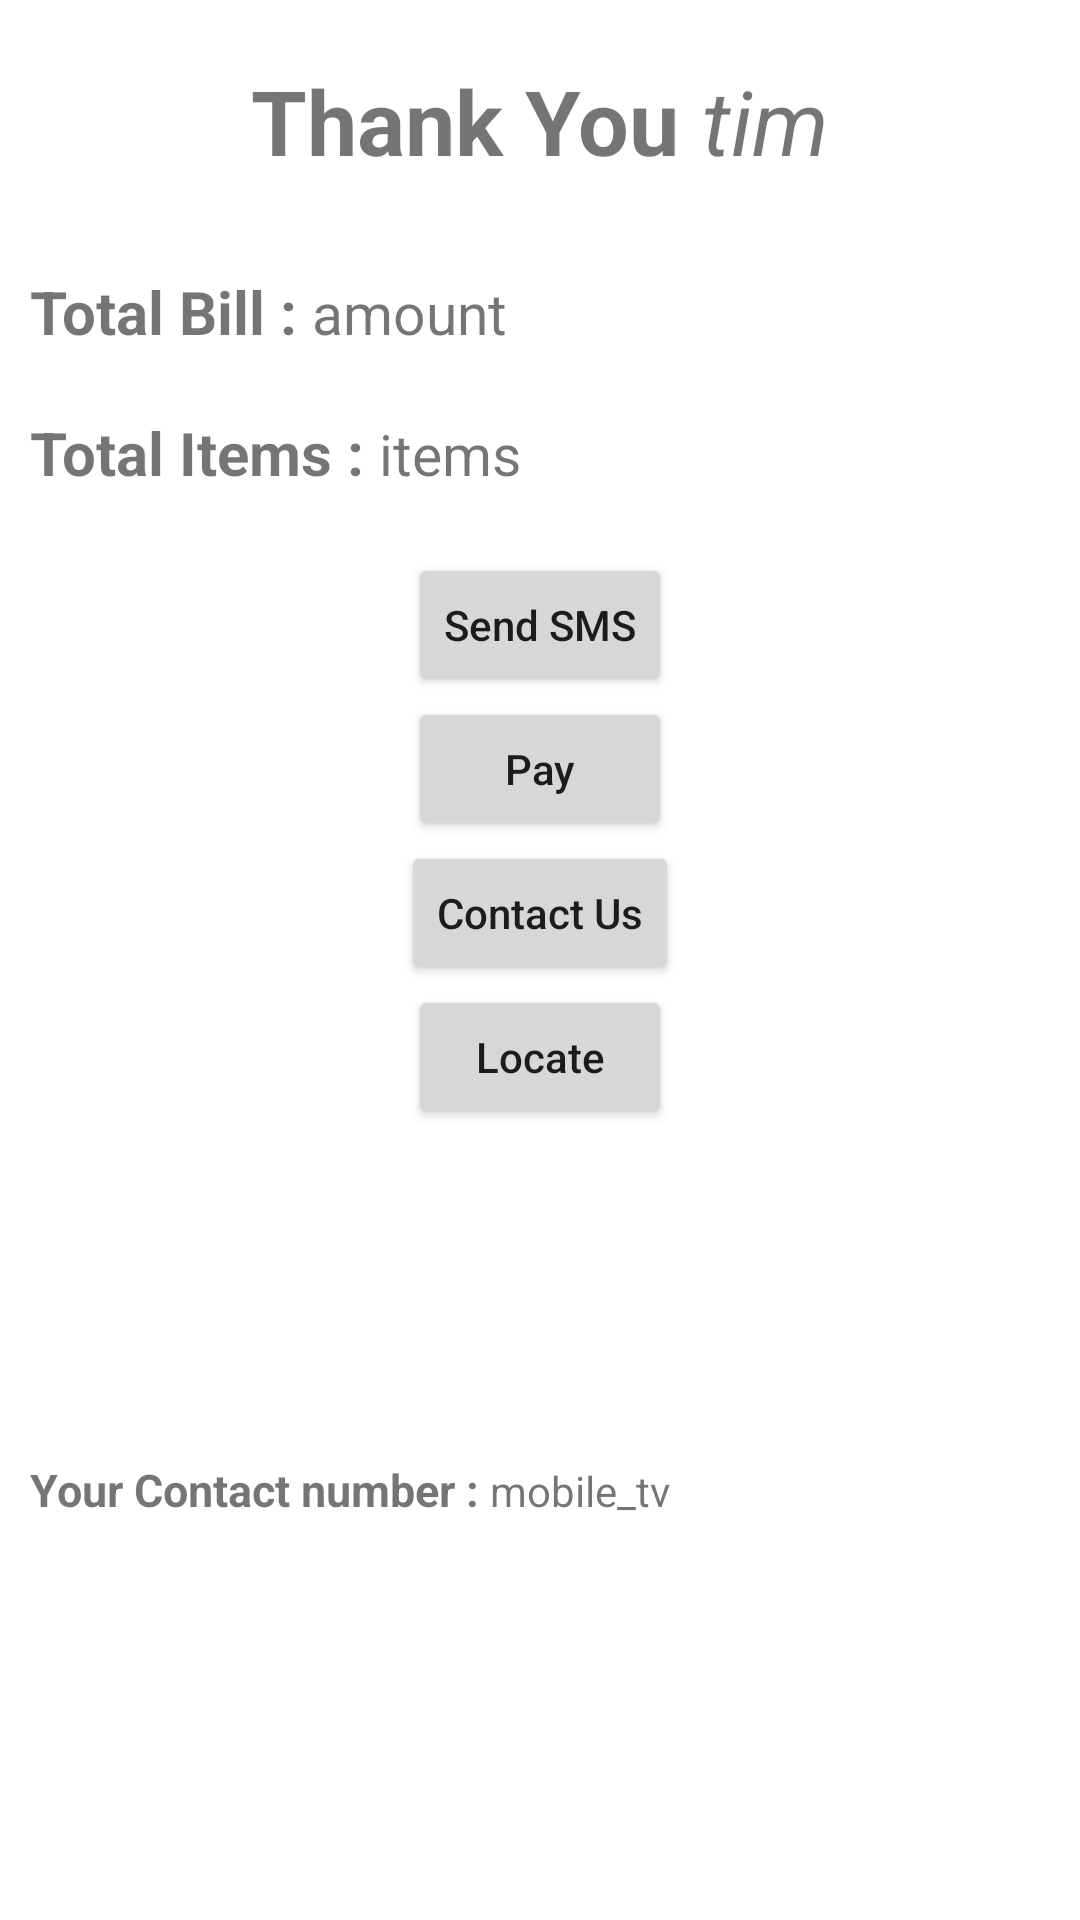

Reconstruct the res/layout file that produces this screen, plus the resources it refers to.
<!-- AndroidManifest.xml: application theme Theme.FoodOrdering -->
<!-- res/layout/fragment_checkout.xml -->
<?xml version="1.0" encoding="utf-8"?>
<LinearLayout xmlns:android="http://schemas.android.com/apk/res/android"
    xmlns:tools="http://schemas.android.com/tools"
    android:layout_width="match_parent"
    android:layout_height="match_parent"
    android:layout_gravity="center"
    android:orientation="vertical"
    tools:context=".fragment.CheckoutFragment">

    <LinearLayout
        android:layout_width="match_parent"
        android:layout_height="wrap_content"
        android:layout_gravity="center"
        android:gravity="center"
        android:orientation="horizontal"
        android:padding="10dp">

        <LinearLayout
            android:layout_width="match_parent"
            android:layout_height="wrap_content"
            android:layout_gravity="center"
            android:gravity="center"
            android:orientation="horizontal"
            android:padding="10dp">

            <TextView
                android:layout_width="wrap_content"
                android:layout_height="wrap_content"
                android:text="Thank You "
                android:textSize="30dp"
                android:textStyle="bold" />

            <TextView
                android:id="@+id/username_tv"
                android:layout_width="wrap_content"
                android:layout_height="wrap_content"
                android:text="tim"
                android:textSize="30dp"
                android:textStyle="italic" />

        </LinearLayout>
    </LinearLayout>


    <LinearLayout
        android:layout_width="match_parent"
        android:layout_height="wrap_content"
        android:orientation="vertical">

        <LinearLayout
            android:layout_width="match_parent"
            android:layout_height="wrap_content"
            android:orientation="horizontal"
            android:padding="10dp">

            <TextView
                android:layout_width="wrap_content"
                android:layout_height="wrap_content"
                android:text="Total Bill : "
                android:textSize="20dp"
                android:textStyle="bold" />

            <TextView
                android:id="@+id/total_amt"
                android:layout_width="wrap_content"
                android:layout_height="wrap_content"
                android:text="amount"
                android:textSize="19dp" />

        </LinearLayout>


        <LinearLayout
            android:layout_width="match_parent"
            android:layout_height="wrap_content"
            android:orientation="horizontal"
            android:padding="10dp">

            <TextView
                android:layout_width="wrap_content"
                android:layout_height="wrap_content"
                android:text="Total Items : "
                android:textSize="20dp"
                android:textStyle="bold" />

            <TextView
                android:id="@+id/total_items"
                android:layout_width="wrap_content"
                android:layout_height="wrap_content"
                android:text="items"
                android:textSize="19dp" />

        </LinearLayout>


    </LinearLayout>

    <LinearLayout
        android:layout_width="match_parent"
        android:layout_height="wrap_content"
        android:layout_gravity="center"
        android:gravity="center"
        android:orientation="vertical"
        android:padding="10dp">

        <Button
            android:id="@+id/send_sms_btn"
            android:layout_width="wrap_content"
            android:layout_height="wrap_content"
            android:gravity="center"
            android:text="Send SMS"
            android:textAllCaps="false" />

        <Button
            android:id="@+id/pay_btn"
            android:layout_width="wrap_content"
            android:layout_height="wrap_content"
            android:gravity="center"
            android:text="Pay"
            android:textAllCaps="false" />

        <Button
            android:id="@+id/contact_us_btn"
            android:layout_width="wrap_content"
            android:layout_height="wrap_content"
            android:gravity="center"
            android:text="Contact Us"
            android:textAllCaps="false" />

        <Button
            android:id="@+id/locate_btn"
            android:layout_width="wrap_content"
            android:layout_height="wrap_content"
            android:gravity="center"
            android:text="Locate"
            android:textAllCaps="false" />
    </LinearLayout>

    <LinearLayout
        android:layout_width="match_parent"
        android:layout_height="wrap_content"
        android:layout_gravity="bottom"
        android:layout_marginTop="90dp"
        android:gravity="bottom"
        android:orientation="horizontal"
        android:padding="10dp">

        <TextView
            android:layout_width="wrap_content"
            android:layout_height="wrap_content"
            android:text="Your Contact number : "
            android:textSize="15dp"
            android:textStyle="bold" />

        <TextView
            android:id="@+id/mobile_tv"
            android:layout_width="wrap_content"
            android:layout_height="wrap_content"
            android:text="mobile_tv"
            android:textSize="14dp" />

    </LinearLayout>


</LinearLayout>
<!-- resources referenced by this layout -->
<resources>
  <style name="Theme.FoodOrdering" parent="Theme.MaterialComponents.DayNight.DarkActionBar">
          
          <item name="colorPrimary">@color/purple_500</item>
          <item name="colorPrimaryVariant">@color/purple_700</item>
          <item name="colorOnPrimary">@color/white</item>
          
          <item name="colorSecondary">@color/teal_200</item>
          <item name="colorSecondaryVariant">@color/teal_700</item>
          <item name="colorOnSecondary">@color/black</item>
  
  
          <item name="windowActionModeOverlay">true</item>
  
          
          <item name="android:statusBarColor" tools:targetApi="l">?attr/colorPrimaryVariant</item>
          
  
      </style>
  <color name="purple_500">#73CCF4</color>
  <color name="purple_700">#03A9F4</color>
  <color name="white">#FFFFFFFF</color>
  <color name="teal_200">#FF03DAC5</color>
  <color name="teal_700">#FF018786</color>
  <color name="black">#FF000000</color>
</resources>
